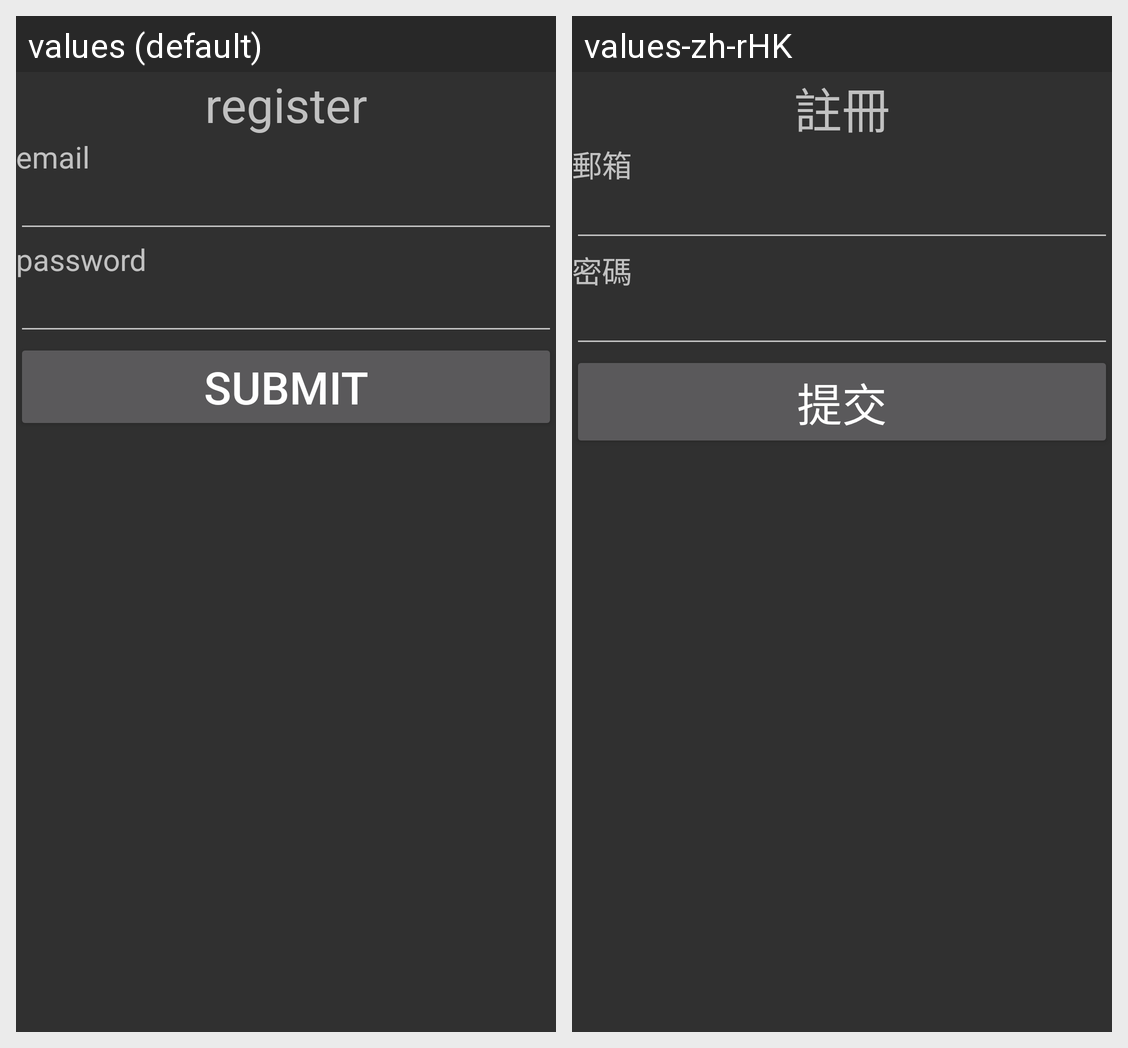

For this localized Android screen grid, give each drawn string resource with its value in every locale shown.
Android screen res/layout/activity_register.xml rendered under 2 locales, left to right: values (default), values-zh-rHK. Device: Nexus 5 (rendered at 1080×1920; each locale shown at half size, 540×960, under a caption strip naming it); theme Theme.AppCompat.
Strings drawn on this screen, with the default value and each locale's value (text and hints the layout hard-codes, and strings that could not be matched under every locale, appear in the picture but are not listed):

register
  values: register
  values-zh-rHK: 註冊

email
  values: email
  values-zh-rHK: 郵箱

password
  values: password
  values-zh-rHK: 密碼

submit
  values: submit
  values-zh-rHK: 提交
